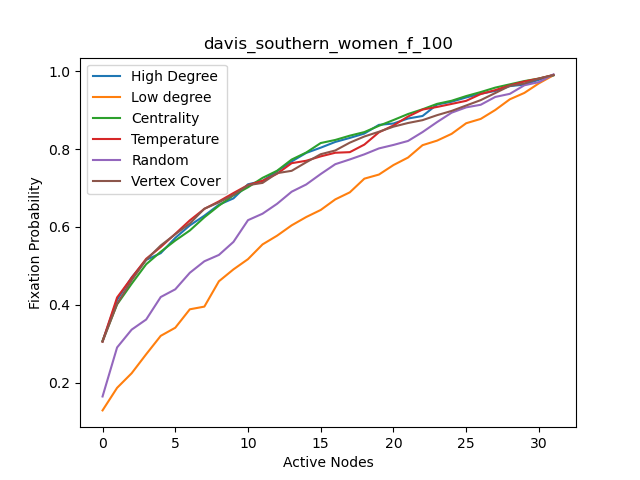

Source data for this figure (header and first rows):
, High Degree, High Degree nodes, Centrality, Centrality nodes, Temparature, Temperature nodes, Random, Random nodes, Low Degree, Low degree nodes, Vertex Cover, Vertex Cover nodes
0, 0.307, 25, 0.3081, 25, 0.3061, 26, 0.1651, 4, 0.1294, 15, 0.3055, 25
1, 0.4131, 26, 0.4014, 26, 0.4192, 25, 0.2909, 24, 0.1873, 16, 0.4028, 26
2, 0.4706, 24, 0.4543, 24, 0.4695, 24, 0.3366, 17, 0.2247, 17, 0.4632, 24
3, 0.5156, 0, 0.5044, 13, 0.5184, 22, 0.3626, 31, 0.2735, 7, 0.5157, 22
4, 0.5328, 2, 0.5364, 0, 0.5486, 23, 0.4203, 22, 0.3207, 18, 0.5525, 23
5, 0.572, 13, 0.5652, 2, 0.5824, 28, 0.4401, 18, 0.3415, 19, 0.5814, 20
6, 0.6041, 22, 0.591, 12, 0.617, 29, 0.4825, 10, 0.3888, 30, 0.6089, 29
7, 0.629, 23, 0.6249, 23, 0.6465, 20, 0.512, 14, 0.3957, 31, 0.6468, 27
8, 0.6571, 1, 0.6546, 1, 0.6657, 0, 0.5283, 2, 0.4607, 4, 0.6633, 21
9, 0.6734, 3, 0.6813, 3, 0.6871, 1, 0.5617, 9, 0.4912, 5, 0.6823, 28
10, 0.7095, 12, 0.7019, 11, 0.7076, 2, 0.6175, 25, 0.5175, 6, 0.7073, 18
11, 0.7183, 11, 0.726, 14, 0.7184, 3, 0.6341, 1, 0.5553, 8, 0.7131, 19
12, 0.7431, 20, 0.7443, 22, 0.7366, 4, 0.6595, 21, 0.5777, 9, 0.7381, 30
13, 0.7681, 29, 0.773, 28, 0.7637, 5, 0.6905, 13, 0.6042, 10, 0.7441, 31
14, 0.79, 14, 0.791, 20, 0.7699, 6, 0.709, 29, 0.6255, 21, 0.766, 0
15, 0.8035, 27, 0.8154, 29, 0.7812, 7, 0.7359, 20, 0.6437, 28, 0.7867, 1
16, 0.8182, 4, 0.8233, 8, 0.7905, 8, 0.7611, 23, 0.6708, 14, 0.7963, 2
17, 0.8285, 5, 0.8343, 10, 0.792, 9, 0.7733, 27, 0.6889, 27, 0.8164, 3
18, 0.8397, 6, 0.8435, 9, 0.8114, 10, 0.7864, 6, 0.724, 11, 0.8322, 4
19, 0.862, 8, 0.8596, 27, 0.8429, 11, 0.8016, 15, 0.7345, 20, 0.8443, 5
20, 0.8655, 9, 0.8744, 5, 0.8605, 12, 0.8105, 19, 0.7589, 29, 0.8574, 6
21, 0.8783, 10, 0.8898, 4, 0.8833, 13, 0.8207, 5, 0.7781, 1, 0.8668, 7
22, 0.8848, 21, 0.902, 6, 0.9013, 14, 0.8435, 3, 0.8099, 3, 0.8741, 8
23, 0.9141, 28, 0.9159, 21, 0.908, 15, 0.8692, 26, 0.8216, 12, 0.8869, 9
24, 0.9214, 7, 0.9239, 7, 0.9158, 16, 0.8933, 16, 0.839, 0, 0.8978, 10
25, 0.9323, 18, 0.9359, 16, 0.9237, 17, 0.9069, 12, 0.8662, 2, 0.9117, 11
26, 0.942, 19, 0.9462, 17, 0.9411, 27, 0.9136, 8, 0.8773, 13, 0.9255, 12
27, 0.9491, 30, 0.9576, 30, 0.9512, 21, 0.9337, 28, 0.9002, 22, 0.9437, 13
28, 0.9614, 31, 0.966, 31, 0.9633, 30, 0.9416, 7, 0.9276, 23, 0.9621, 14
29, 0.9654, 15, 0.9744, 18, 0.9733, 31, 0.9636, 0, 0.944, 24, 0.9683, 15
30, 0.9777, 16, 0.9809, 19, 0.9808, 18, 0.9717, 30, 0.9686, 26, 0.9806, 16
31, 0.989, 17, 0.9895, 15, 0.9902, 19, 0.9915, 11, 0.9893, 25, 0.9899, 17
